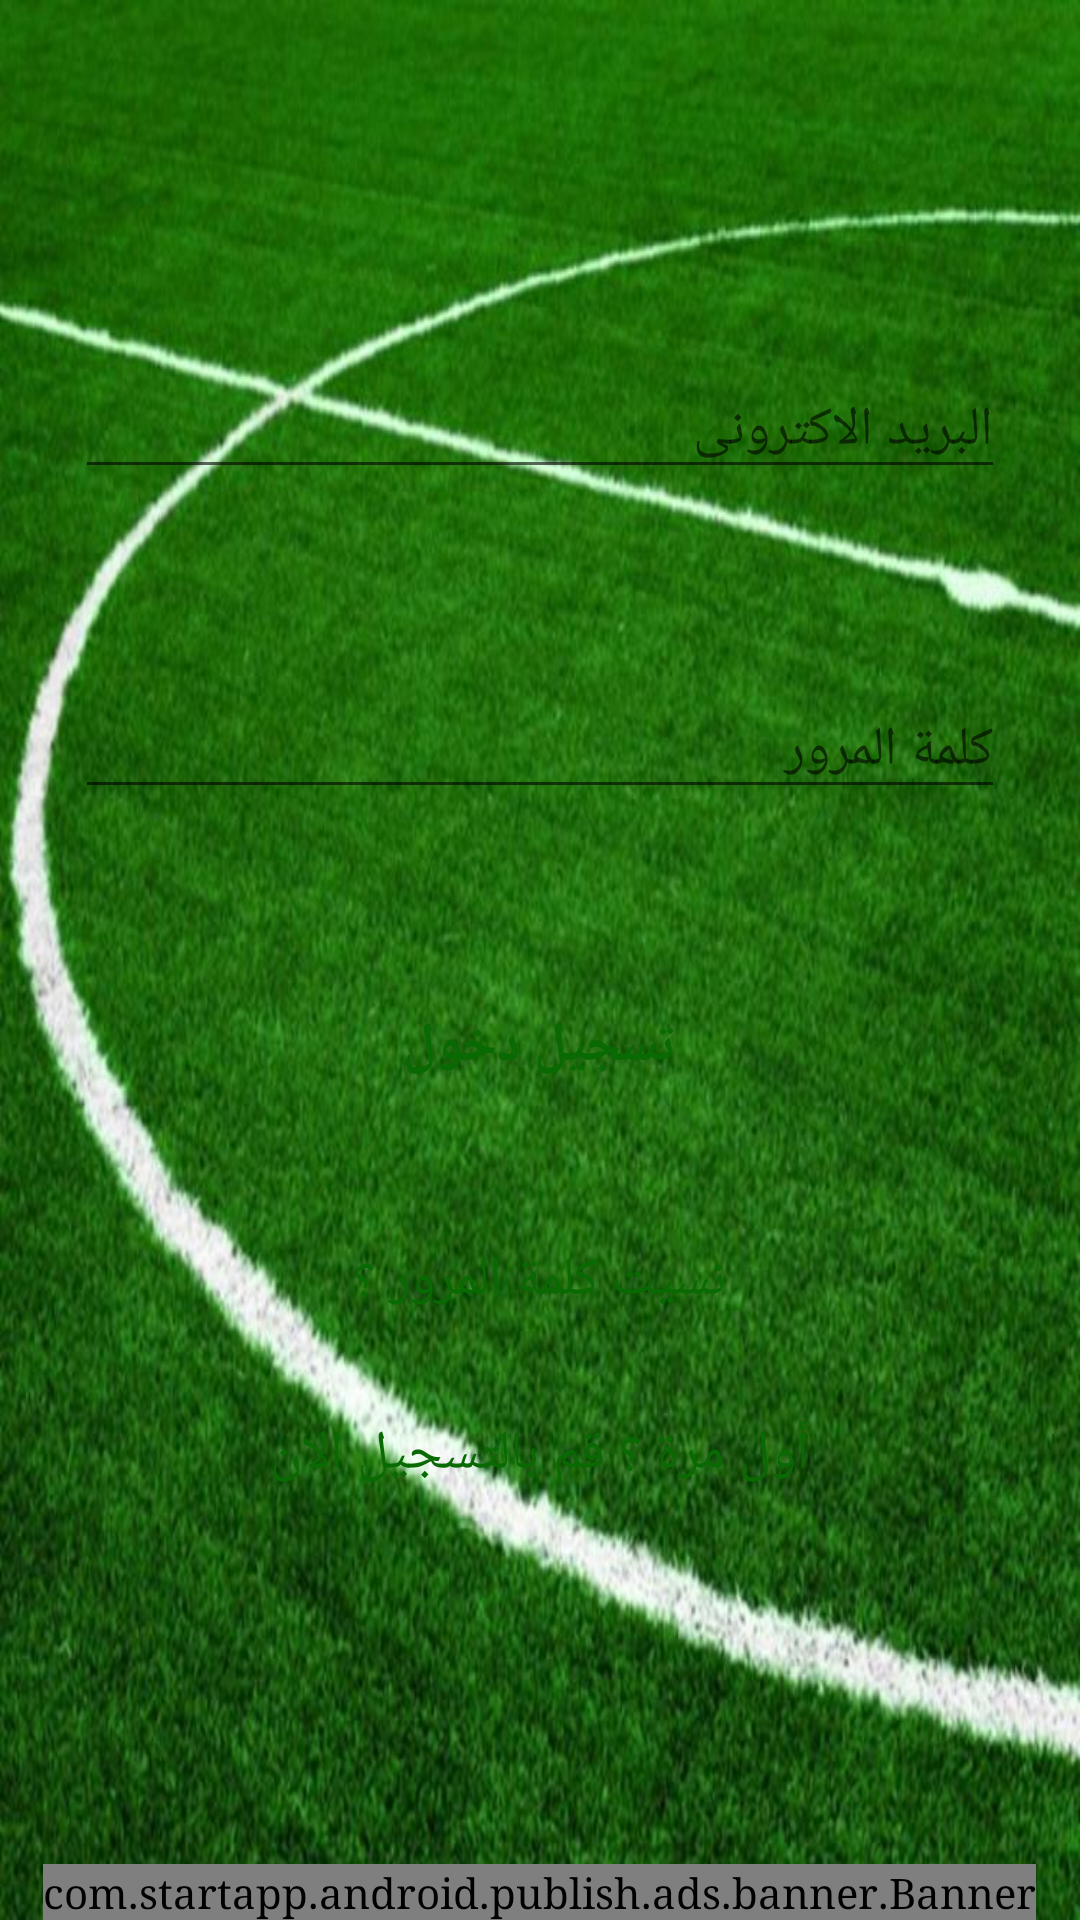

This screen was rendered from an Android layout file. Write that file and the resources it references.
<!-- AndroidManifest.xml: activity theme AppCompat.NoActionBar -->
<!-- res/layout/activity_login.xml -->
<?xml version="1.0" encoding="utf-8"?>
<android.support.design.widget.CoordinatorLayout
    xmlns:android="http://schemas.android.com/apk/res/android"
    xmlns:tools="http://schemas.android.com/tools"
    xmlns:app="http://schemas.android.com/apk/res-auto"
    android:layout_width="match_parent"
    android:layout_height="match_parent"
    android:orientation="vertical">

<android.support.v4.widget.NestedScrollView xmlns:android="http://schemas.android.com/apk/res/android"
    xmlns:app="http://schemas.android.com/apk/res-auto"
    xmlns:tools="http://schemas.android.com/tools"
    android:layout_width="match_parent"
    android:layout_height="match_parent"
    android:background="@drawable/background"
    tools:context=".Activities.LoginActivity"
    android:fillViewport="true">

    <LinearLayout xmlns:android="http://schemas.android.com/apk/res/android"
        xmlns:tools="http://schemas.android.com/tools"
        android:layout_width="match_parent"
        android:layout_height="match_parent"
        android:descendantFocusability="beforeDescendants"
        android:focusableInTouchMode="true"
        android:gravity="center"
        android:orientation="vertical"
        android:padding="15dp">


        <LinearLayout
            android:layout_width="match_parent"
            android:layout_height="wrap_content"
            android:layout_marginTop="10dp"
            android:background="@drawable/round2"
            android:layoutDirection="rtl"
            android:orientation="vertical">

            <android.support.design.widget.TextInputLayout
                android:layout_width="match_parent"
                android:layout_height="wrap_content"
                android:layout_marginBottom="25dp"
                android:layout_marginLeft="10dp"
                android:layout_marginRight="10dp"
                android:layout_marginTop="20dp">

                <EditText
                    android:id="@+id/email"
                    android:layout_width="match_parent"
                    android:layout_height="wrap_content"
                    android:layout_marginBottom="10dp"
                    android:hint="@string/hint_email"
                    android:inputType="textEmailAddress"
                    android:textColor="@color/colorPrimary"
                    android:textColorHint="@color/colorPrimary" />
            </android.support.design.widget.TextInputLayout>

            <android.support.design.widget.TextInputLayout
                android:layout_width="match_parent"
                android:layout_height="wrap_content"
                android:layout_marginBottom="25dp"
                android:layout_marginLeft="10dp"
                android:layout_marginRight="10dp"
                android:layout_marginTop="20dp">

                <EditText
                    android:id="@+id/password"
                    android:layout_width="match_parent"
                    android:layout_height="wrap_content"
                    android:layout_marginBottom="10dp"
                    android:hint="@string/hint_password"
                    android:inputType="textPassword"
                    android:textColor="@color/colorPrimary"
                    android:textColorHint="@color/colorPrimary" />
            </android.support.design.widget.TextInputLayout>

        </LinearLayout>

        <Button
            android:id="@+id/btn_login"
            android:layout_width="227dp"
            android:layout_height="wrap_content"
            android:layout_marginTop="20dip"
            android:background="@drawable/round2"
            android:text="@string/btn_login"
            android:textColor="@color/colorPrimary"
            android:textSize="18sp"
            android:textStyle="bold" />

        <Button
            android:id="@+id/btn_reset_password"
            android:layout_width="297dp"
            android:layout_height="wrap_content"
            android:layout_marginTop="30dp"
            android:background="@drawable/round2"
            android:text="@string/btn_forgot_password"
            android:textAllCaps="false"
            android:textColor="@color/colorPrimary"
            android:textSize="18sp" />

        

        <Button
            android:id="@+id/btn_signup"
            android:layout_width="297dp"
            android:layout_height="wrap_content"
            android:layout_marginBottom="50dp"
            android:layout_marginTop="10dp"
            android:background="@drawable/round2"
            android:text="@string/btn_link_to_register"
            android:textAllCaps="false"
            android:textColor="@color/colorPrimary"
            android:textSize="18sp" />

        <ProgressBar
            android:id="@+id/progressBar"
            android:layout_width="30dp"
            android:layout_height="30dp"
            android:layout_gravity="center|bottom"
            android:layout_marginBottom="20dp"
            android:visibility="gone" />
    </LinearLayout>
</android.support.v4.widget.NestedScrollView>

    <com.startapp.android.publish.ads.banner.Banner
        android:id="@+id/startAppBanner"
        android:layout_width="wrap_content"
        android:layout_height="wrap_content"
        android:layout_centerHorizontal="true"
        android:layout_gravity="bottom|center_horizontal" />

</android.support.design.widget.CoordinatorLayout>
<!-- resources referenced by this layout -->
<resources>
  <color name="colorPrimary">#096902</color>
  <!-- drawable background: jpg bitmap (drawable, 130293 bytes) -->
  <string name="btn_forgot_password">نسيت كلمة المرور ؟</string>
  <string name="btn_link_to_register">أول مرة ؟ قم بالتسجيل الان</string>
  <string name="btn_login">تسجيل دخول</string>
  <string name="hint_email">البريد الاكترونى</string>
  <string name="hint_password">كلمة المرور</string>
  <style name="AppCompat.NoActionBar" parent="AppTheme">
          <item name="android:windowActionBar">false</item>
          <item name="android:windowNoTitle">true</item>
          <item name="windowActionBar">false</item>
          <item name="windowNoTitle">true</item>
      </style>
  <style name="AppTheme" parent="Theme.AppCompat.Light.DarkActionBar">
          
          <item name="colorPrimary">@color/colorPrimary</item>
          <item name="colorPrimaryDark">@color/colorPrimaryDark</item>
          <item name="colorAccent">@color/colorAccent</item><item name="android:typeface">serif</item>
      </style>
  <color name="colorPrimaryDark">#E5E2E2</color>
  <color name="colorAccent">#FF4081</color>
</resources>
